pico-8 play session: no input (idle)

[t = 6 s] idle ~6s (no d-pad/buttons)
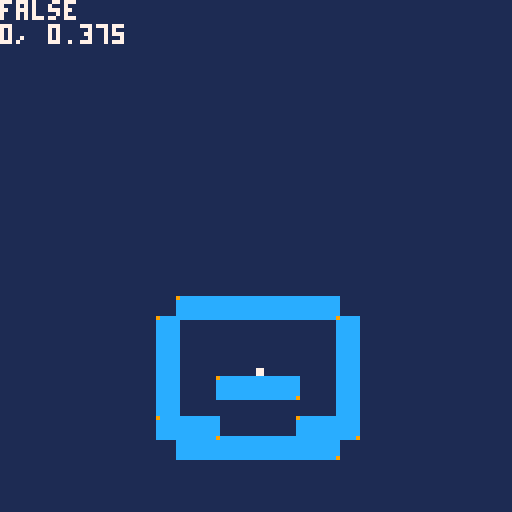
[t = 8 s] idle ~8s (no d-pad/buttons)
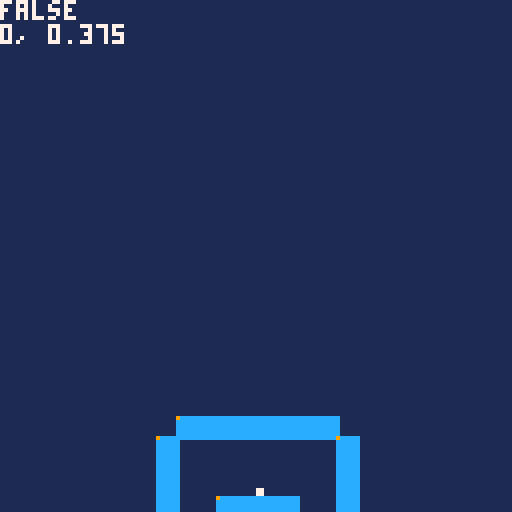

pico-8 cartridge
version 16
__lua__
-- [redacted]
-- by @nucleartide

--[[

  todo:

    - [x] player moving around
    - [ ] chase a feeling

]]

printh('')
printh('game start!')

--
-- config.
--

config = {
  grav = 10, -- newtons
}

--
-- game loop.
--

do
  local g

  function _init()
    g = game()
  end

  function _update60()
    g = game_update(g)
  end

  function _draw()
    game_draw(g)
  end
end

--
-- vec2 util.
--

function vec2(x, y)
  return {
    x = x or 0,
    y = y or 0,
  }
end

function vec2_print(v)
  print(v.x .. ', ' .. v.y)
end

function vec2_printh(v)
  printh(v.x .. ', ' .. v.y)
end

function vec2_add_to(a, b)
  local ax, ay = a.x, a.y
  local bx, by = b.x, b.y
  b.x = ax + bx
  b.y = ay + by
end

function vec2_sub_from(b, a)
  local ax, ay = a.x, a.y
  local bx, by = b.x, b.y
  a.x = ax - bx
  a.y = ay - by
end

function vec2_scale_by(v, s)
  v.x *= s
  v.y *= s
end

function vec2_zero(v)
  v.x = 0
  v.y = 0
end

-- vec2_clamp :: vec2 -> vec2 -> vec2 -> void
function vec2_clamp_between(v, lower, upper)
  local lx, ly = lower.x, lower.y
  local vx, vy = v.x, v.y
  local ux, uy = upper.x, upper.y
  v.x = clamp(lx, vx, ux)
  v.y = clamp(ly, vy, uy)
end

-- vec2_clamp_by :: vec2 -> vec2 -> void
function vec2_clamp_by(v1, v2)
  local v1x, v1y = v1.x, v1.y
  local v2x, v2y = v2.x, v2.y
  v1.x = clamp(-v2.x, v1.x, v2.x)
  v1.y = clamp(-v2.y, v1.y, v2.y)
end

--
-- game entity.
--

function game()
  return {
    player  = player(),
    airship = airship(),
  }
end

function game_update(g)
  g.airship = airship_update(g.airship)
  g.player = player_update(btn, g.player)
  g.player = player_resolve_collision(g.player, g.airship)
  return g
end

function game_draw(g)
  cls(1)
  airship_draw(g.airship)
  player_draw(g.player)
  print(g.player.is_grounded)
  vec2_print(g.player.vel)
end

--
-- player entity.
--

function player()
  local mass = 80

  return {
    pos           = vec2(64, 60),
    vel           = vec2(),
    acc           = vec2(0, config.grav / mass),
    move_vel      = 0.05,
    move_lerp     = 0.8,
    move_lerp_air = 1,
    w             = 2,
    h             = 2,
    m             = mass,
    max_vel       = vec2(1, 2.5),
    is_grounded   = false,
    jump_vel      = -.75,

    -- note: don't use this,
    -- use `player_bounds()` so values get updated.
    bounds = {
      top_left     = vec2(),
      bottom_right = vec2(),
    },
  }
end

-- player_update :: btn_state -> player -> player
function player_update(btn_state, p)

  --
  -- update x-component of velocity.
  --

  p.acc.x =
    btn_state(0) and -p.move_vel or
    btn_state(1) and p.move_vel  or
    0

  if p.acc.x ~= 0 then
    -- the line below adds sliding when abruptly changing dir.
    p.vel.x += p.acc.x
  elseif p.is_grounded then
    -- decelerate when grounded.
    p.vel.x = lerp(p.vel.x, 0, p.move_lerp)
  else
    -- decelerate when in-air.
    p.vel.x = lerp(p.vel.x, 0, p.move_lerp_air)
  end

  --
  -- update y-component of velocity.
  --

  p.vel.y += p.acc.y

  if p.is_grounded and btn(5) then -- x button
    -- jump.
    p.vel.y = p.jump_vel
  end

  --
  -- clamp velocity, update position.
  --

  vec2_clamp_by(p.vel, p.max_vel)
  vec2_add_to(p.vel, p.pos)

  --
  -- return.
  --

  return p
end

-- player_bounds :: player -> bound
function player_bounds(p)
  local bounds = p.bounds

  bounds.top_left.x = p.pos.x
  bounds.top_left.y = p.pos.y

  bounds.bottom_right.x = p.pos.x+p.w-1
  bounds.bottom_right.y = p.pos.y+p.h-1

  return bounds
end

do
  local world_space_collider = {
    top_left     = vec2(),
    bottom_right = vec2(),
  }

  local penetration_vec = vec2()

  function player_resolve_collision(p, airship)
    local is_grounded = false

    for i=1,#airship.colliders do
      -- get some references.
      local p_bounds = player_bounds(p)
      local obstacle = airship.colliders[i]

      -- convert to world space.
      airship_to_world_space(airship, obstacle.top_left,     world_space_collider.top_left)
      airship_to_world_space(airship, obstacle.bottom_right, world_space_collider.bottom_right)

      -- is the player colliding with this collider?
      local is_colliding, side = collides(
        p_bounds,
        world_space_collider,
        penetration_vec
      )

      -- if so, resolve collision.
      if is_colliding then
        vec2_sub_from(penetration_vec, p.pos)
        if penetration_vec.x ~= 0 then p.vel.x = 0 end
        if penetration_vec.y ~= 0 and side == 'bottom' then p.vel.y = 0 end
        if side == 'bottom' then is_grounded = true end
      end
    end

    -- update player's `is_grounded` state.
    p.is_grounded = is_grounded

    return p
  end
end

function player_draw(p)
  rectfill(p.pos.x, p.pos.y, p.pos.x+p.w-1, p.pos.y+p.h-1, 7)
end

--
-- math utils.
--

-- lerp :: float -> float -> float -> float
function lerp(a, b, t)
  return (1-t)*a + t*b
end

-- clamp :: float -> float -> float -> float
function clamp(lower, n, upper)
  return min(max(lower, n), upper)
end

-- minkowski_difference :: bound -> bound -> bound
function minkowski_difference(a, b)
  local top    = a.top_left.y     - b.bottom_right.y-1
  local bottom = a.bottom_right.y - b.top_left.y+1
  local left   = a.top_left.x     - b.bottom_right.x-1
  local right  = a.bottom_right.x - b.top_left.x+1

  return {
    top_left     = vec2(left,  top),
    bottom_right = vec2(right, bottom),
  }, top, bottom, left, right
end

--
-- bound util.
--

function bound(tlx, tly, brx, bry)
  return {
    top_left     = vec2(),
    bottom_right = vec2(),
  }
end

-- collides :: bound -> bound -> vec2 -> (bool, label, bound)
function collides(bound0, bound1, penetration_vec)
  local diff, t, b, l, r = minkowski_difference(bound0, bound1)

  -- if the minkowski difference intersects the origin,
  -- then a and b collide.
  local is_colliding = true
    and diff.top_left.x < 0
    and diff.bottom_right.x > 0
    and diff.top_left.y < 0
    and diff.bottom_right.y > 0

  -- resolve vertical collision first
  penetration_vec.x = 0
  penetration_vec.y = t
  local current_min = abs(t)
  local label = 'top'

  if abs(b) < current_min then
    current_min = abs(b)
    label = 'bottom'
    penetration_vec.x = 0
    penetration_vec.y = b
  end

  if abs(l) < current_min then
    current_min = abs(l)
    label = 'left'
    penetration_vec.x = l
    penetration_vec.y = 0
  end

  if abs(r) < current_min then
    current_min = abs(r)
    label = 'right'
    penetration_vec.x = r
    penetration_vec.y = 0
  end

  return is_colliding, label, diff
end

--
-- airship entity.
--

function airship()
  local colliders = {
    -- middle platform
    {
      top_left     = vec2(-2, 0),
      bottom_right = vec2(2, 1),
    },

    -- ceiling
    {
      top_left     = vec2(-4, -4),
      bottom_right = vec2(4, -3),
    },

    -- floor
    {
      top_left     = vec2(-4, 3),
      bottom_right = vec2(4, 4),
    },

    -- left wall
    {
      top_left     = vec2(-5, -3),
      bottom_right = vec2(-4, 3),
    },

    -- right wall
    {
      top_left     = vec2(4, -3),
      bottom_right = vec2(5, 3),
    },

    -- bottom left corner
    {
      top_left     = vec2(-5, 2),
      bottom_right = vec2(-2, 3),
    },

    -- bottom right corner
    {
      top_left     = vec2(2, 2),
      bottom_right = vec2(5, 3),
    },
  }

  for i=1,#colliders do
    vec2_scale_by(colliders[i].top_left,     5)
    vec2_scale_by(colliders[i].bottom_right, 5)
  end

  local mass = 800

  return {
    colliders = colliders,
    pos = vec2(64, 64),
    vel = vec2(),
    acc = vec2(0, config.grav / mass),
    max_vel = vec2(2, .25),
  }
end

function airship_update(a)
  -- update y-component of velocity.
  vec2_add_to(a.acc, a.vel)

  -- clamp velocity.
  vec2_clamp_by(a.vel, a.max_vel)

  -- update position.
  vec2_add_to(a.vel, a.pos)

  return a
end

-- airship_to_world_space :: airship -> vec2 -> vec2 -> void
function airship_to_world_space(a, vec_to_convert, out)
  vec2_zero(out)
  vec2_add_to(a.pos, out)
  vec2_add_to(vec_to_convert, out)
end

do
  local v1 = vec2()
  local v2 = vec2()

  function airship_draw(a)
    for i=1,#a.colliders do
      vec2_zero(v1)
      vec2_zero(v2)

      local obstacle = a.colliders[i]

      vec2_add_to(obstacle.top_left, v1)
      vec2_add_to(a.pos,             v1)

      vec2_add_to(obstacle.bottom_right, v2)
      vec2_add_to(a.pos,                 v2)

      rectfill(v1.x, v1.y, v2.x, v2.y, 12)
      pset(v1.x, v1.y, 9)
      pset(v2.x, v2.y, 9)
    end
  end
end
